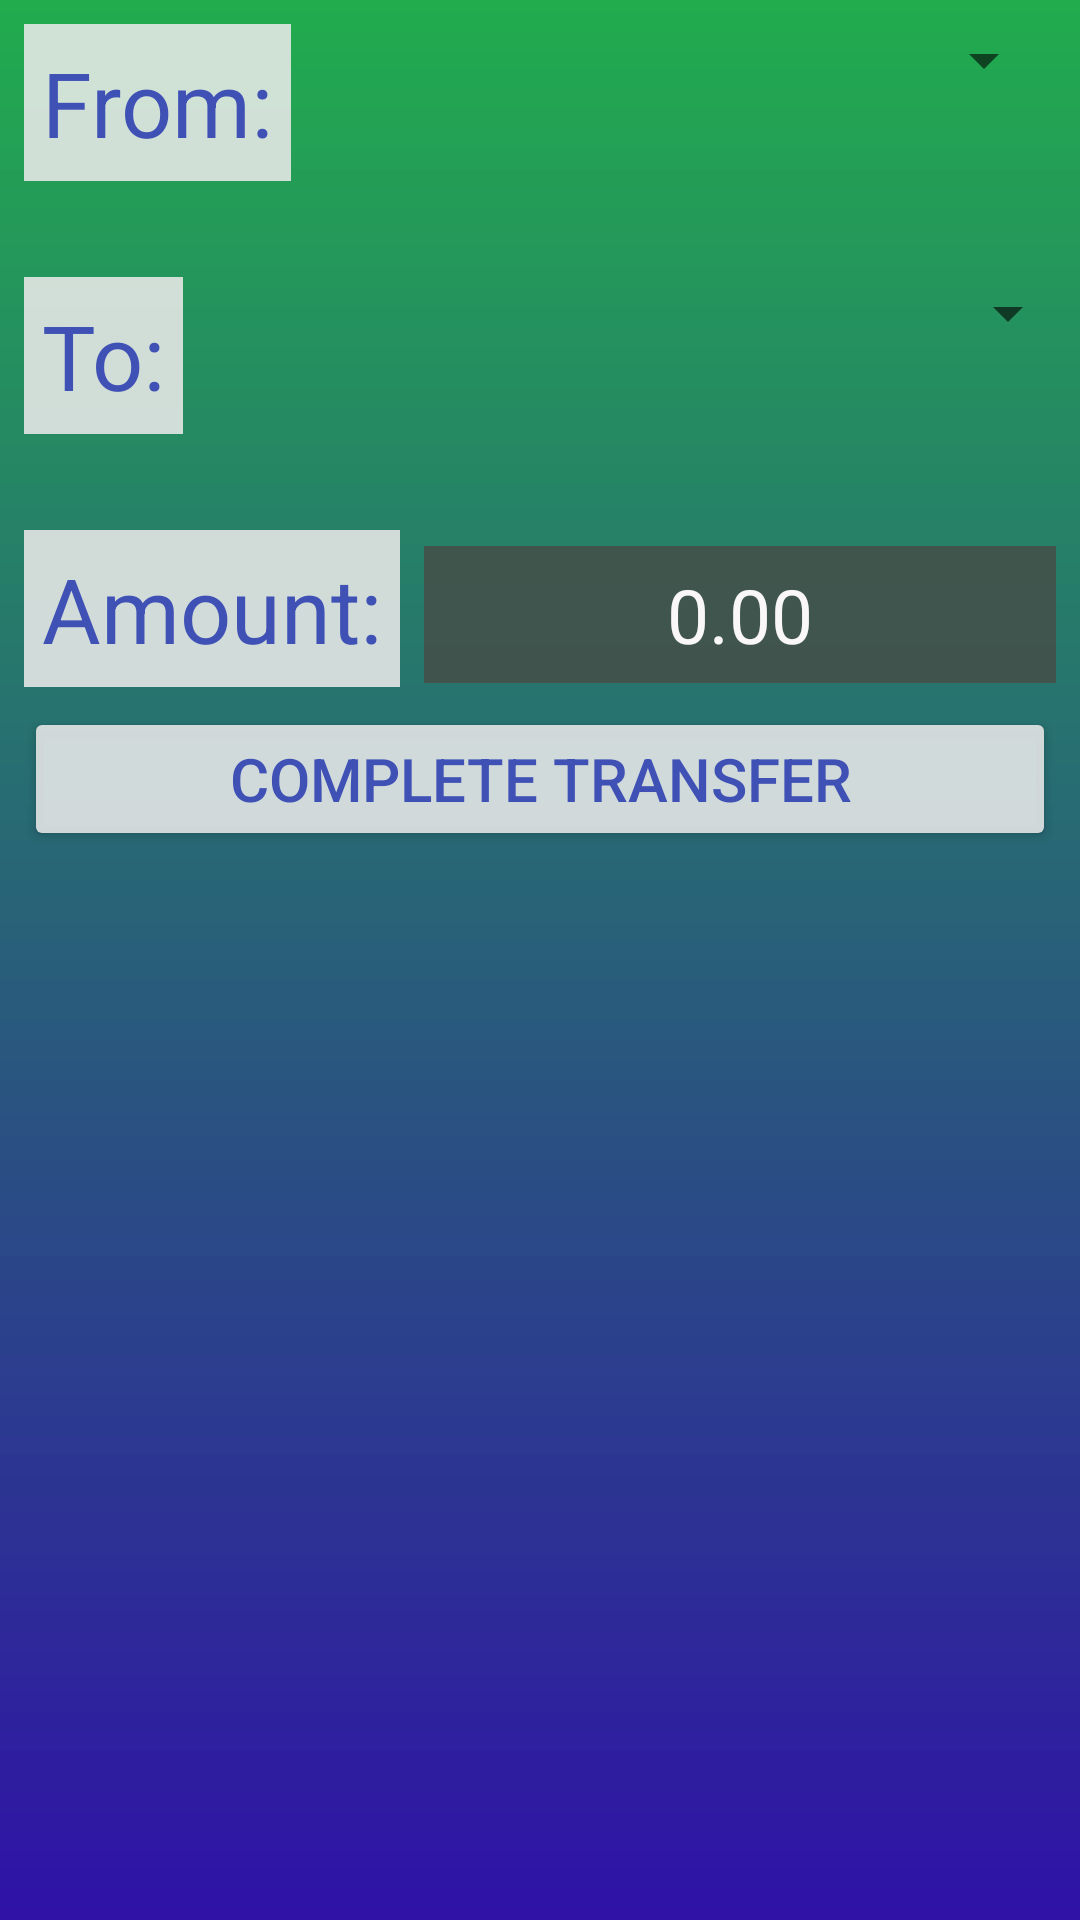

Write the Android layout XML for this screen, with the resource values it uses.
<!-- AndroidManifest.xml: application theme AppTheme -->
<!-- res/layout/activity_transfer_money.xml -->
<?xml version="1.0" encoding="utf-8"?>
<android.support.constraint.ConstraintLayout xmlns:android="http://schemas.android.com/apk/res/android"
    xmlns:app="http://schemas.android.com/apk/res-auto"
    xmlns:tools="http://schemas.android.com/tools"
    android:layout_width="match_parent"
    android:layout_height="match_parent"
    style="@style/AppBackground"
    tools:context="com.budget.lefevre.easybudget.TransferMoneyActivity">

    <Spinner
        android:id="@+id/TM_nameSpinner"
        android:layout_width="0dp"
        android:layout_height="wrap_content"
        android:layout_marginEnd="8dp"
        android:layout_marginStart="8dp"
        android:layout_marginTop="8dp"
        style="@style/SpinnerTheme"
        app:layout_constraintEnd_toEndOf="parent"
        app:layout_constraintStart_toEndOf="@+id/TM_textView"
        app:layout_constraintTop_toTopOf="parent"
        tools:listitem="@layout/layout_simple_spinner" />

    <Spinner
        android:id="@+id/TM_nameSpinner2"
        android:layout_width="0dp"
        android:layout_height="wrap_content"
        android:layout_marginStart="8dp"
        style="@style/SpinnerTheme"
        app:layout_constraintEnd_toEndOf="parent"
        app:layout_constraintStart_toEndOf="@+id/TM_textView2"
        app:layout_constraintTop_toTopOf="@+id/TM_textView2"
        tools:listitem="@layout/layout_simple_spinner" />

    <TextView
        android:id="@+id/TM_textView"
        android:layout_width="wrap_content"
        android:layout_height="wrap_content"
        android:layout_marginStart="8dp"
        android:layout_marginTop="8dp"
        android:text="@string/TM_from"
        style="@style/CustomTextViewTheme"
        app:layout_constraintStart_toStartOf="parent"
        app:layout_constraintTop_toTopOf="parent" />

    <TextView
        android:id="@+id/TM_textView2"
        style="@style/CustomTextViewTheme"
        android:layout_width="wrap_content"
        android:layout_height="wrap_content"
        android:layout_marginStart="8dp"
        android:layout_marginTop="32dp"
        android:text="@string/TM_to"
        app:layout_constraintStart_toStartOf="parent"
        app:layout_constraintTop_toBottomOf="@+id/TM_textView" />

    <TextView
        android:id="@+id/TM_textView3"
        style="@style/CustomTextViewTheme"
        android:layout_width="wrap_content"
        android:layout_height="wrap_content"
        android:layout_marginStart="8dp"
        android:layout_marginTop="32dp"
        android:text="@string/TM_amount"
        app:layout_constraintStart_toStartOf="parent"
        app:layout_constraintTop_toBottomOf="@+id/TM_textView2" />

    <EditText
        android:id="@+id/TM_transferAmount"
        android:layout_width="0dp"
        android:layout_height="wrap_content"
        android:layout_marginEnd="8dp"
        android:layout_marginStart="8dp"
        android:ems="10"
        android:hint="@string/moneyHint"
        android:inputType="numberDecimal"
        style="@style/CustomEditTextTheme"
        app:layout_constraintBaseline_toBaselineOf="@+id/TM_textView3"
        app:layout_constraintEnd_toEndOf="parent"
        app:layout_constraintStart_toEndOf="@+id/TM_textView3" />

    <Button
        android:id="@+id/TM_completeTransfer"
        android:layout_width="0dp"
        android:layout_height="wrap_content"
        android:layout_marginEnd="8dp"
        android:layout_marginStart="8dp"
        android:layout_marginTop="8dp"
        android:onClick="completeTransfer"
        android:text="@string/TM_complete"
        style="@style/CustomButtonTheme"
        app:layout_constraintEnd_toEndOf="parent"
        app:layout_constraintStart_toStartOf="parent"
        app:layout_constraintTop_toBottomOf="@+id/TM_transferAmount" />

</android.support.constraint.ConstraintLayout>
<!-- res/layout/layout_simple_spinner.xml (included above) -->
<?xml version="1.0" encoding="utf-8"?>
<TextView xmlns:android="http://schemas.android.com/apk/res/android"
    android:layout_width="match_parent"
    android:layout_height="wrap_content"
    android:hint="@string/LSS_spinnerHint"
    style="@style/CustomTextViewTheme2">

</TextView>
<!-- resources referenced by this layout -->
<resources>
  <string name="LSS_spinnerHint">Spinner Item</string>
  <string name="TM_amount">Amount:</string>
  <string name="TM_complete">Complete Transfer</string>
  <string name="TM_from">From:</string>
  <string name="TM_to">To:</string>
  <string name="moneyHint">0.00</string>
  <style name="AppBackground">
          <item name="android:background">@mipmap/ic_app_background</item>
      </style>
  <style name="CustomButtonTheme">
          <item name="android:backgroundTint">@color/silver</item>
          <item name="android:textColor">@color/colorPrimary</item>
          <item name="android:textSize">20sp</item>
          <item name="android:padding">@dimen/padding6</item>
          <item name="android:textAlignment">center</item>
      </style>
  <style name="CustomEditTextTheme">
          <item name="android:background">@color/Gray</item>
          <item name="android:textColor">@color/white</item>
          <item name="android:textColorHint">@color/white</item>
          <item name="android:textSize">25sp</item>
          <item name="android:padding">@dimen/padding6</item>
          <item name="android:textAlignment">center</item>
      </style>
  <style name="CustomTextViewTheme">
          <item name="android:background">@color/silver</item>
          <item name="android:textColor">@color/colorPrimary</item>
          <item name="android:textSize">30sp</item>
          <item name="android:padding">@dimen/padding6</item>
          <item name="android:textAlignment">center</item>
      </style>
  <style name="CustomTextViewTheme2">
          <item name="android:background">@color/silver</item>
          <item name="android:textColor">@color/colorPrimary</item>
          <item name="android:textColorHint">@color/colorPrimary</item>
          <item name="android:textSize">20sp</item>
          <item name="android:padding">@dimen/padding6</item>
          <item name="android:textAlignment">center</item>
      </style>
  <style name="SpinnerTheme">
          <item name="android:foreground">@drawable/spinner_background</item>
          <item name="android:foregroundGravity">fill_vertical|right</item>
      </style>
  <style name="AppTheme" parent="Theme.AppCompat.Light.DarkActionBar">
          
          <item name="colorPrimary">@color/Black</item>
          <item name="colorPrimaryDark">@color/colorPrimaryDark</item>
          <item name="colorAccent">@color/colorAccent</item>
      </style>
  <color name="silver">#dfeaeaea</color>
  <color name="colorPrimary">#3F51B5</color>
  <dimen name="padding6">6dp</dimen>
  <color name="Gray">#cf474d47</color>
  <color name="white">#f9f7f7</color>
  <!-- drawable spinner_background: png bitmap (drawable, 345 bytes) -->
  <color name="Black">#f80a0305</color>
  <color name="colorPrimaryDark">#303F9F</color>
  <color name="colorAccent">#FF4081</color>
</resources>
